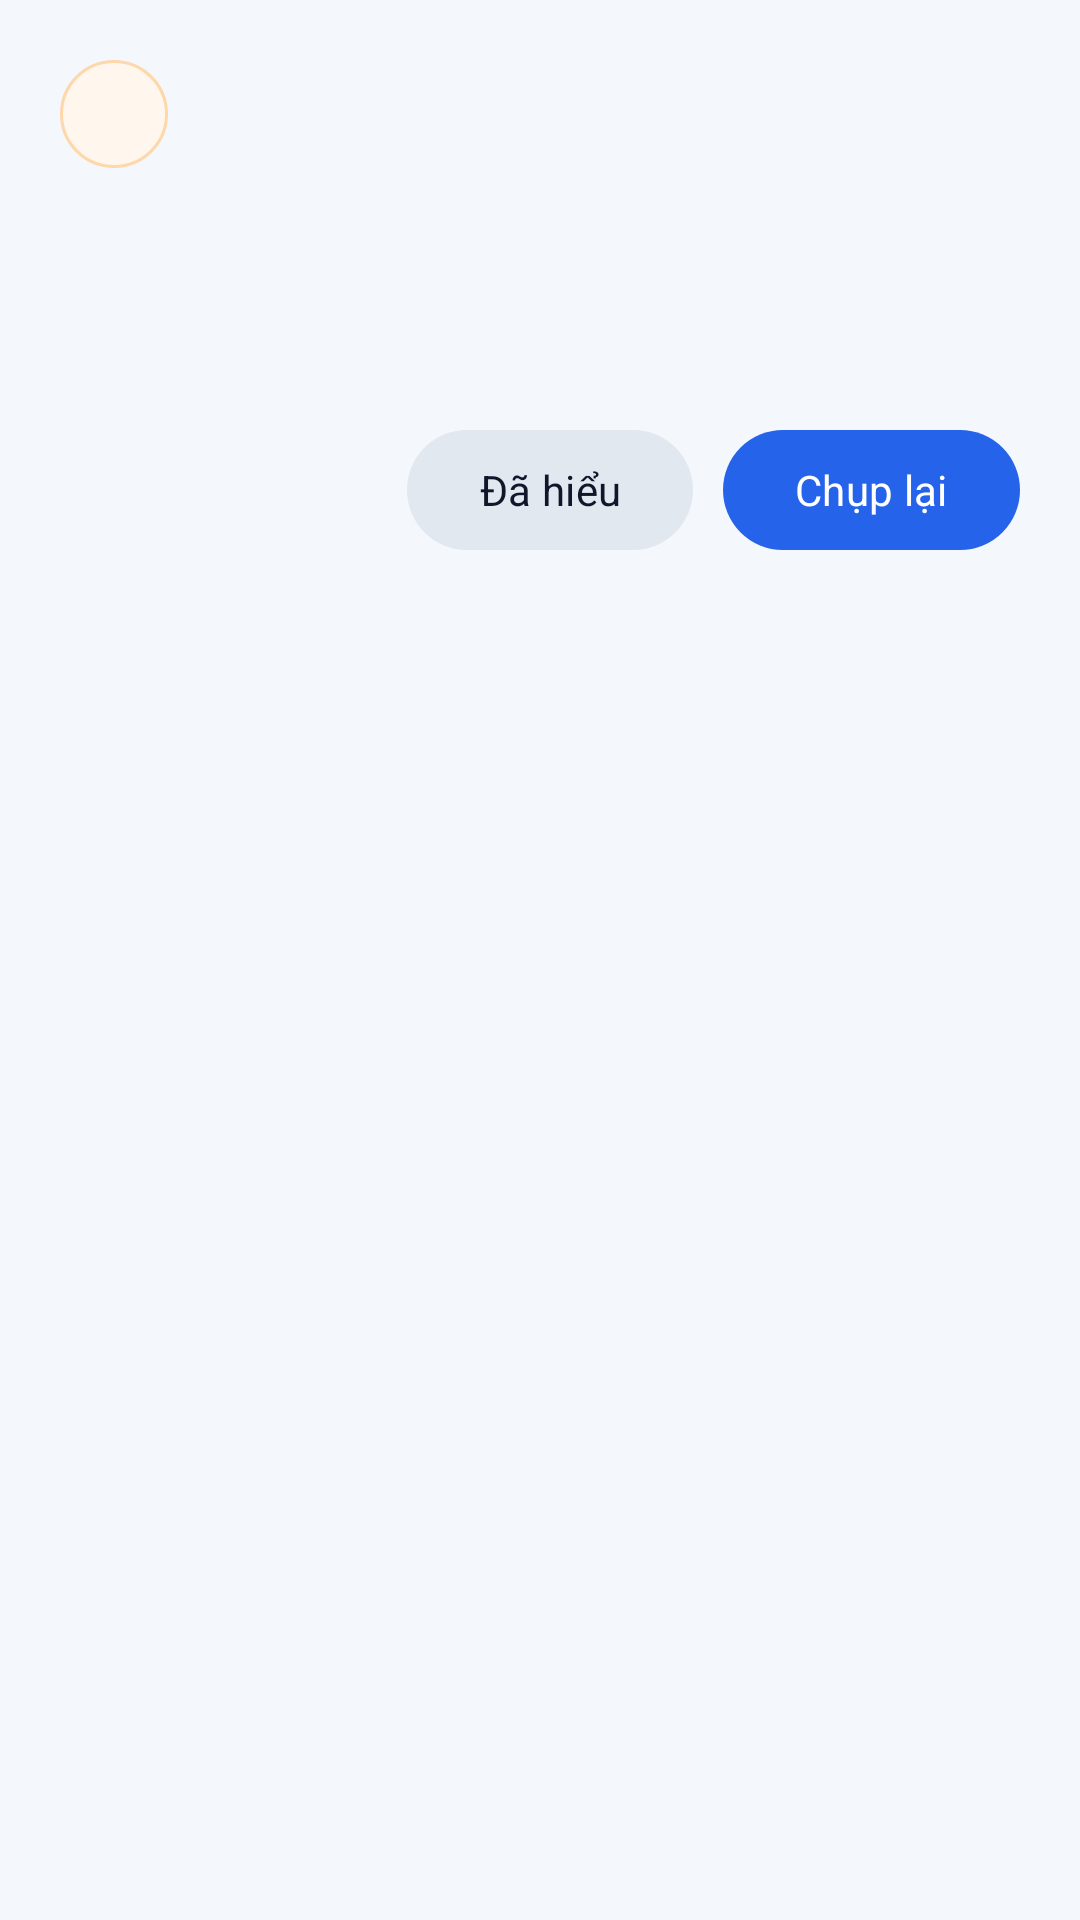

Android layout source for this screen:
<!-- AndroidManifest.xml: application theme Theme.SkinCancerAI -->
<!-- res/layout/dialog_input_quality.xml -->
<?xml version="1.0" encoding="utf-8"?>
<LinearLayout xmlns:android="http://schemas.android.com/apk/res/android"
    xmlns:app="http://schemas.android.com/apk/res-auto"
    android:layout_width="match_parent"
    android:layout_height="wrap_content"
    android:background="@drawable/bg_dialog_white_rounded"
    android:orientation="vertical"
    android:padding="20dp">

    <LinearLayout
        android:layout_width="match_parent"
        android:layout_height="wrap_content"
        android:gravity="center_vertical"
        android:orientation="horizontal">

        <ImageView
            android:layout_width="36dp"
            android:layout_height="36dp"
            android:background="@drawable/bg_warning_soft"
            android:padding="8dp"
            android:src="@drawable/ic_info"
            android:tint="#D97706" />

        <TextView
            android:id="@+id/txtDialogTitle"
            android:layout_width="0dp"
            android:layout_height="wrap_content"
            android:layout_marginStart="12dp"
            android:layout_weight="1"
            android:textColor="@color/textPrimary"
            android:textSize="19sp"
            android:textStyle="bold" />
    </LinearLayout>

    <TextView
        android:id="@+id/txtDialogMessage"
        android:layout_width="match_parent"
        android:layout_height="wrap_content"
        android:layout_marginTop="14dp"
        android:lineSpacingExtra="2dp"
        android:textColor="@color/textSecondary"
        android:textSize="15sp" />

    <TextView
        android:id="@+id/txtDialogTips"
        android:layout_width="match_parent"
        android:layout_height="wrap_content"
        android:layout_marginTop="12dp"
        android:lineSpacingExtra="2dp"
        android:textColor="@color/textPrimary"
        android:textSize="14sp" />

    <LinearLayout
        android:layout_width="match_parent"
        android:layout_height="wrap_content"
        android:layout_marginTop="18dp"
        android:gravity="end"
        android:orientation="horizontal">

        <com.google.android.material.button.MaterialButton
            android:id="@+id/btnDialogClose"
            style="@style/RoundedButton"
            android:layout_width="wrap_content"
            android:layout_height="wrap_content"
            android:text="@string/scan_dialog_understood"
            android:textAllCaps="false"
            android:textColor="@color/textPrimary"
            app:backgroundTint="#E2E8F0" />

        <com.google.android.material.button.MaterialButton
            android:id="@+id/btnDialogRetry"
            style="@style/RoundedButton"
            android:layout_width="wrap_content"
            android:layout_height="wrap_content"
            android:layout_marginStart="10dp"
            android:text="@string/scan_dialog_retry"
            android:textAllCaps="false"
            android:textColor="@android:color/white"
            app:backgroundTint="@color/secondaryBlue" />
    </LinearLayout>

</LinearLayout>
<!-- resources referenced by this layout -->
<resources>
  <color name="secondaryBlue">@color/brandPrimary</color>
  <color name="textPrimary">#0F172A</color>
  <color name="textSecondary">#64748B</color>
  <!-- drawable bg_warning_soft (drawable) -->
  <shape xmlns:android="http://schemas.android.com/apk/res/android">
      <solid android:color="#FFF7ED"/>
      <corners android:radius="22dp"/>
      <stroke
          android:width="1dp"
          android:color="#FED7AA"/>
  </shape>
  <string name="scan_dialog_retry">Chụp lại</string>
  <string name="scan_dialog_understood">Đã hiểu</string>
  <style name="RoundedButton">
          <item name="cornerRadius">28dp</item>
          <item name="android:textAllCaps">false</item>
      </style>
  <style name="Theme.SkinCancerAI" parent="Base.Theme.SkinCancerAI" />
  <color name="brandPrimary">#2563EB</color>
  <style name="Base.Theme.SkinCancerAI" parent="Theme.Material3.DayNight.NoActionBar">
          <item name="android:windowBackground">@color/appBackground</item>
          <item name="android:statusBarColor">@android:color/transparent</item>
          <item name="android:navigationBarColor">@android:color/white</item>
          <item name="android:windowLightStatusBar">true</item>
          <item name="android:windowLightNavigationBar">true</item>
  
          <item name="colorPrimary">@color/brandPrimary</item>
          <item name="colorSecondary">@color/brandAccent</item>
          <item name="colorSurface">@color/cardBackground</item>
  
          <item name="android:fontFamily">sans-serif</item>
          <item name="fontFamily">sans-serif</item>
  
          <item name="materialButtonStyle">@style/Widget.SkinCancerAI.Button</item>
      </style>
  <color name="appBackground">#F4F7FB</color>
  <color name="brandAccent">#38BDF8</color>
  <color name="cardBackground">#FFFFFF</color>
  <style name="Widget.SkinCancerAI.Button" parent="Widget.Material3.Button">
          <item name="cornerRadius">26dp</item>
          <item name="android:textAllCaps">false</item>
      </style>
</resources>
